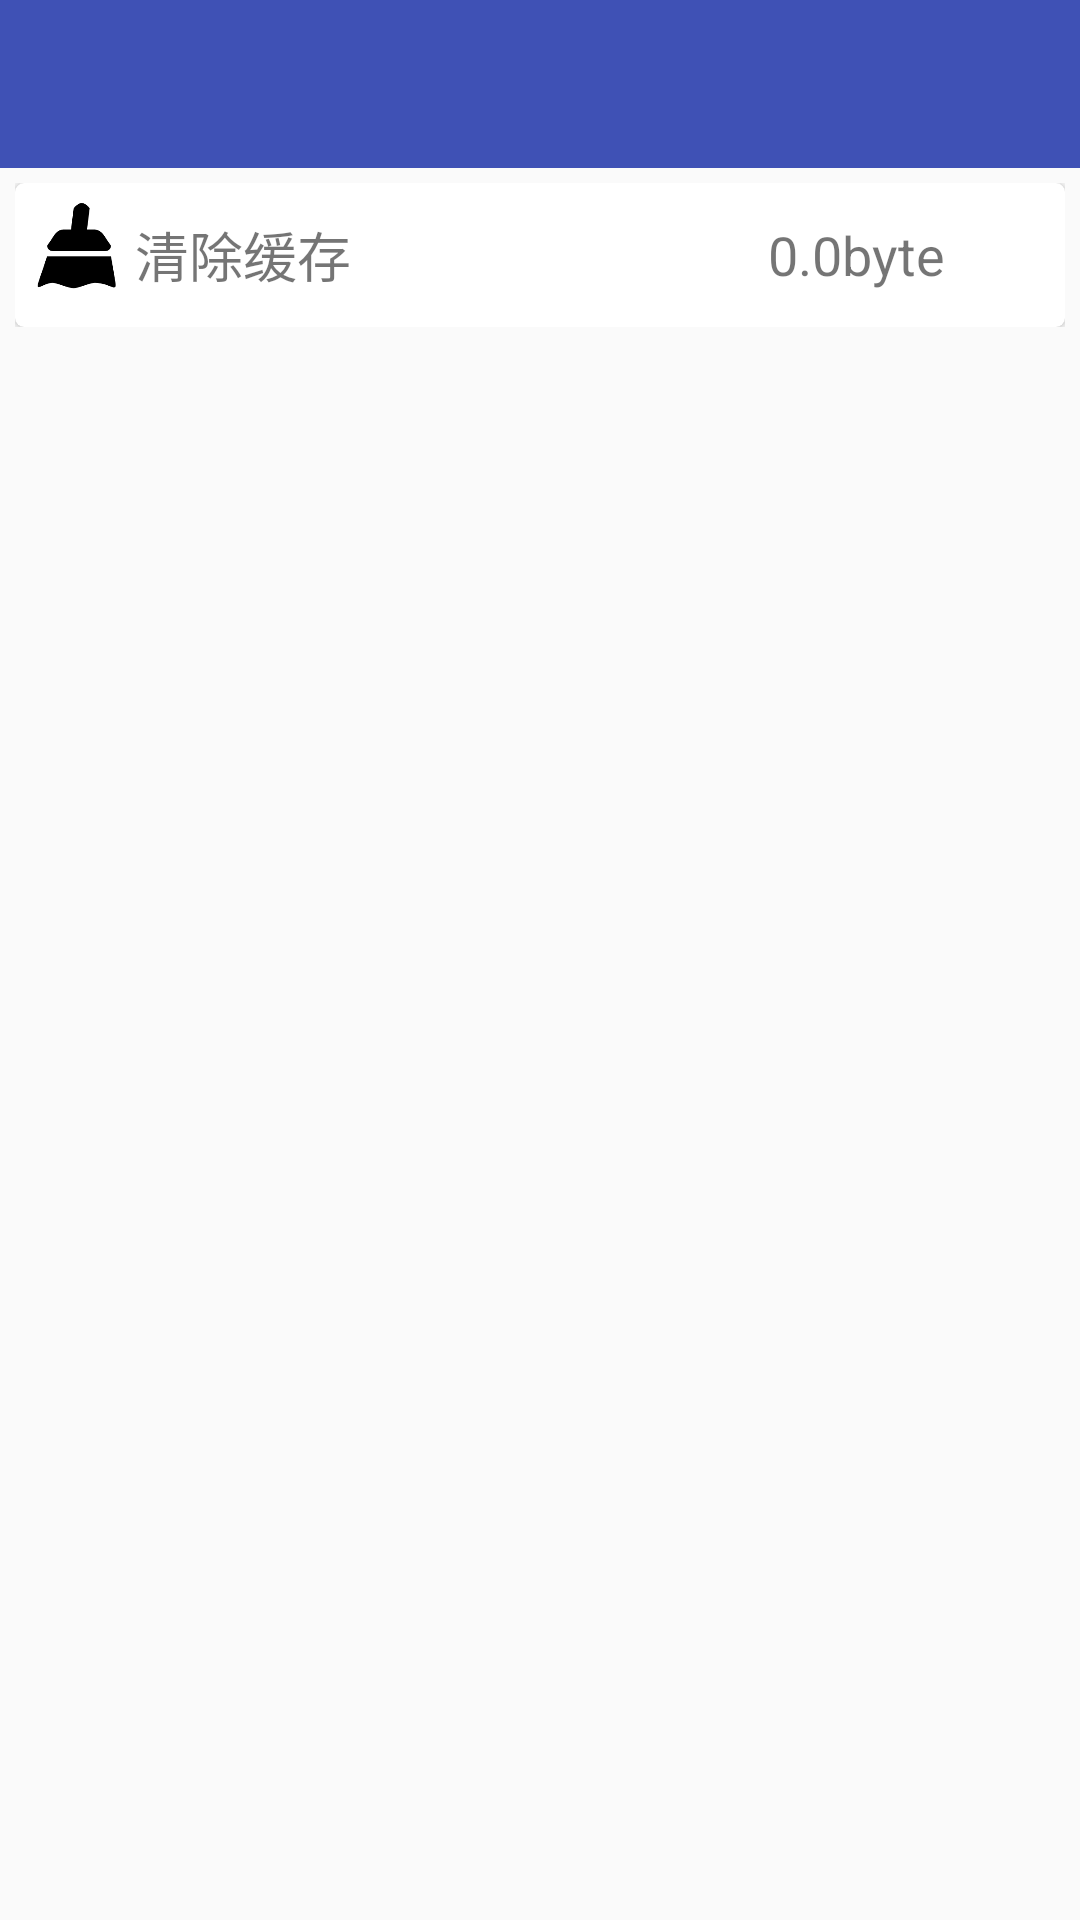

Write the Android layout XML for this screen, with the resource values it uses.
<!-- AndroidManifest.xml: activity theme AppTheme.NoActionBar -->
<!-- res/layout/activity_setting.xml -->
<?xml version="1.0" encoding="utf-8"?>
<android.support.design.widget.CoordinatorLayout xmlns:android="http://schemas.android.com/apk/res/android"
    xmlns:app="http://schemas.android.com/apk/res-auto"
    android:layout_width="match_parent"
    android:layout_height="match_parent"
    android:fitsSystemWindows="true"
    android:orientation="vertical">
<LinearLayout xmlns:android="http://schemas.android.com/apk/res/android"
    xmlns:card_view="http://schemas.android.com/apk/res-auto"
    android:layout_width="match_parent"
    android:layout_height="wrap_content"
    android:fitsSystemWindows="true"
    android:orientation="vertical">

    <android.support.design.widget.AppBarLayout xmlns:android="http://schemas.android.com/apk/res/android"
        xmlns:app="http://schemas.android.com/tools"
        xmlns:card_view="http://schemas.android.com/apk/res-auto"
        android:id="@+id/setting_appbar"
        android:layout_width="match_parent"
        android:layout_height="wrap_content"
        android:fitsSystemWindows="true"
        android:theme="@style/ThemeOverlay.AppCompat.Dark.ActionBar">

        <android.support.v7.widget.Toolbar
            android:id="@+id/setting_toolbar"
            android:layout_width="match_parent"
            android:layout_height="?attr/actionBarSize"
            app:layout_collapseMode="pin"
            android:fitsSystemWindows="true"
            app:popupTheme="@style/ThemeOverlay.AppCompat.Light" />

    </android.support.design.widget.AppBarLayout>

    <LinearLayout
        android:id="@+id/setting_clear_layout"
        android:layout_width="match_parent"
        android:layout_height="wrap_content"
        android:layout_margin="5dp">

        <android.support.v7.widget.CardView
            android:layout_width="match_parent"
            android:layout_height="48dp"
            card_view:cardCornerRadius="3dp"
            card_view:cardElevation="2dp">

            <RelativeLayout
                android:layout_width="match_parent"
                android:layout_height="wrap_content"
                android:layout_gravity="center"
                android:layout_margin="5dp"
                android:gravity="center_horizontal"
                android:orientation="horizontal">

                <ImageView
                    android:id="@+id/img"
                    android:layout_width="30dp"
                    android:layout_height="30dp"
                    android:layout_gravity="center_vertical"

                    android:src="@drawable/icon_clear" />

                <TextView
                    android:layout_width="wrap_content"
                    android:layout_height="wrap_content"
                    android:layout_centerVertical="true"
                    android:layout_toRightOf="@+id/img"
                    android:paddingLeft="5dp"
                    android:text="清除缓存"
                    android:textSize="18sp" />
                <TextView
                    android:id="@+id/setting_cache"
                    android:layout_width="wrap_content"
                    android:layout_height="wrap_content"
                    android:text="0.0byte"
                    android:textSize="18sp"
                    android:layout_centerVertical="true"
                    android:layout_toLeftOf="@+id/setting_arrow"/>
                <ImageView
                    android:id="@+id/setting_arrow"
                    android:layout_width="35dp"
                    android:layout_height="35dp"
                    android:layout_alignParentRight="true"
                    android:layout_gravity="right"
                    android:src="@drawable/icon_left_arrow" />
            </RelativeLayout>
        </android.support.v7.widget.CardView>
    </LinearLayout>
</LinearLayout>
</android.support.design.widget.CoordinatorLayout>
<!-- resources referenced by this layout -->
<resources>
  <!-- drawable icon_clear: png bitmap (drawable, 3358 bytes) -->
  <style name="AppTheme.NoActionBar">
          <item name="windowActionBar">false</item>
          <item name="windowNoTitle">true</item>
      </style>
</resources>
